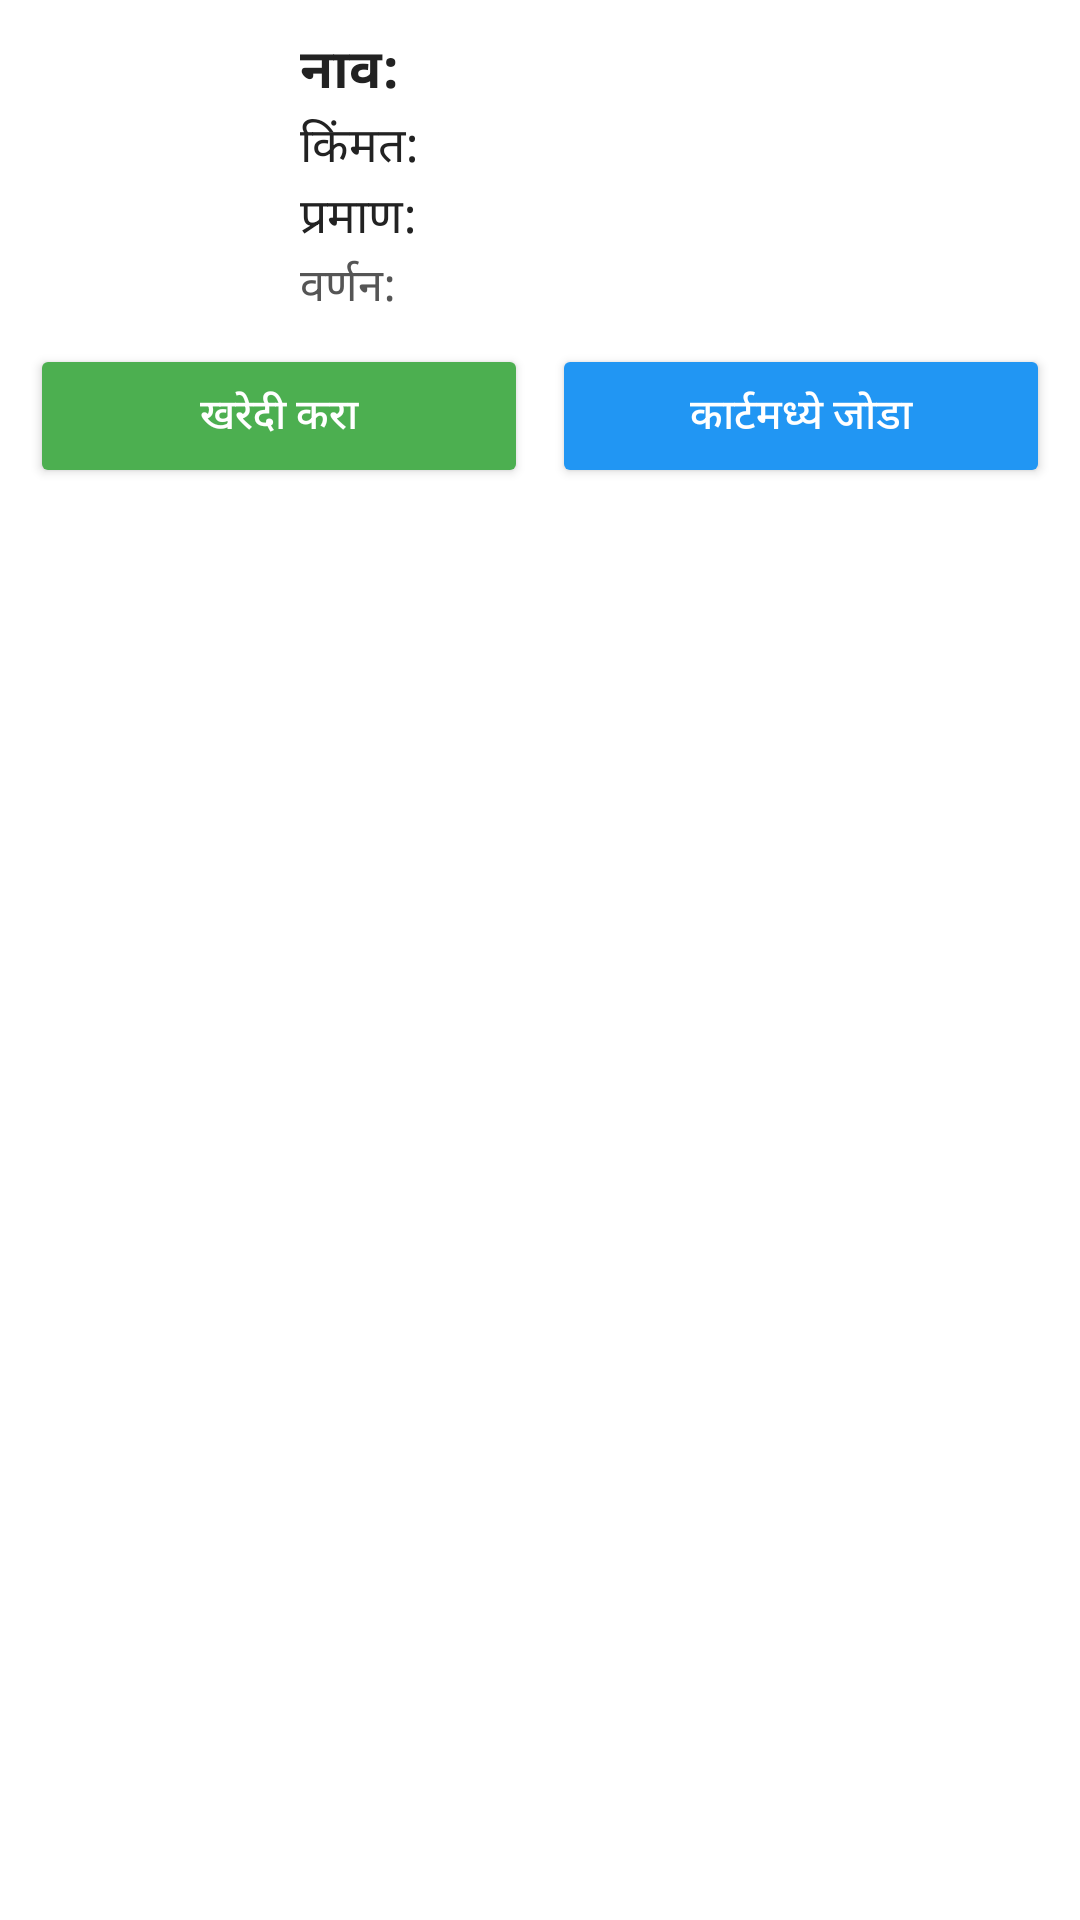

Here is an Android app screen rendered from its layout file. Give the layout XML and the strings, colors and styles it references.
<!-- AndroidManifest.xml: application theme Theme.FarmingApp -->
<!-- res/layout/seed_item_layout.xml -->
<?xml version="1.0" encoding="utf-8"?>
<LinearLayout xmlns:android="http://schemas.android.com/apk/res/android"
    android:layout_width="match_parent"
    android:layout_height="wrap_content"
    android:orientation="vertical"
    android:padding="10dp"
    android:background="@drawable/item_background"
    android:layout_margin="8dp">

    <LinearLayout
        android:layout_width="match_parent"
        android:layout_height="wrap_content"
        android:orientation="horizontal">

        <ImageView
            android:id="@+id/seedImage"
            android:layout_width="80dp"
            android:layout_height="80dp"
            android:layout_marginEnd="10dp"
            android:scaleType="centerCrop"
            android:src="@drawable/ic_seed_placeholder" />

        <LinearLayout
            android:layout_width="0dp"
            android:layout_height="wrap_content"
            android:layout_weight="1"

            android:orientation="vertical">

            <TextView
                android:id="@+id/tvName"

                android:layout_width="wrap_content"
                android:layout_height="wrap_content"
                android:text="नाव: "
                android:textStyle="bold"
                android:textSize="18sp"
                android:textColor="#222" />

            <TextView
                android:id="@+id/tvPrice"
                android:layout_width="wrap_content"
                android:layout_height="wrap_content"
                android:text="किंमत: "
                android:textSize="16sp"
                android:textColor="#222"/>

            <TextView
                android:id="@+id/tvQuantity"
                android:layout_width="wrap_content"
                android:layout_height="wrap_content"
                android:text="प्रमाण: "
                android:textColor="#222"
                android:textSize="16sp" />

            <TextView
                android:id="@+id/tvDescription"
                android:layout_width="wrap_content"
                android:layout_height="wrap_content"
                android:text="वर्णन: "
                android:textSize="15sp"
                android:textColor="#555" />
        </LinearLayout>
    </LinearLayout>

    <LinearLayout
        android:layout_width="match_parent"
        android:layout_height="wrap_content"
        android:gravity="center"
        android:orientation="horizontal"
        android:layout_marginTop="8dp">

        <Button
            android:id="@+id/btnBuyNow"
            android:layout_width="0dp"
            android:layout_height="wrap_content"
            android:layout_weight="1"
            android:text="खरेदी करा"
            android:backgroundTint="#4CAF50"
            android:textColor="#fff" />

        <View
            android:layout_width="8dp"
            android:layout_height="match_parent" />

        <Button
            android:id="@+id/btnAddToCart"
            android:layout_width="0dp"
            android:layout_height="wrap_content"
            android:layout_weight="1"
            android:text="कार्टमध्ये जोडा"
            android:backgroundTint="#2196F3"
            android:textColor="#fff" />
    </LinearLayout>
</LinearLayout>
<!-- resources referenced by this layout -->
<resources>
  <style name="Theme.FarmingApp" parent="Theme.MaterialComponents.DayNight.DarkActionBar">
          
          <item name="colorPrimary">@color/purple_500</item>
          <item name="colorPrimaryVariant">@color/purple_700</item>
          <item name="colorOnPrimary">@color/white</item>
          
          <item name="colorSecondary">@color/teal_200</item>
          <item name="colorSecondaryVariant">@color/teal_700</item>
          <item name="colorOnSecondary">@color/black</item>
          
          <item name="android:statusBarColor">?attr/colorPrimaryVariant</item>
          
      </style>
  <!-- not gathered from this repository: default colours our renderer supplied (Android Studio template values) -->
  <color name="purple_500">#FF6200EE</color>
  <color name="purple_700">#FF3700B3</color>
  <color name="teal_200">#FF03DAC5</color>
  <color name="teal_700">#FF018786</color>
  <color name="black">#FF000000</color>
  <color name="white">#FFFFFFFF</color>
</resources>
